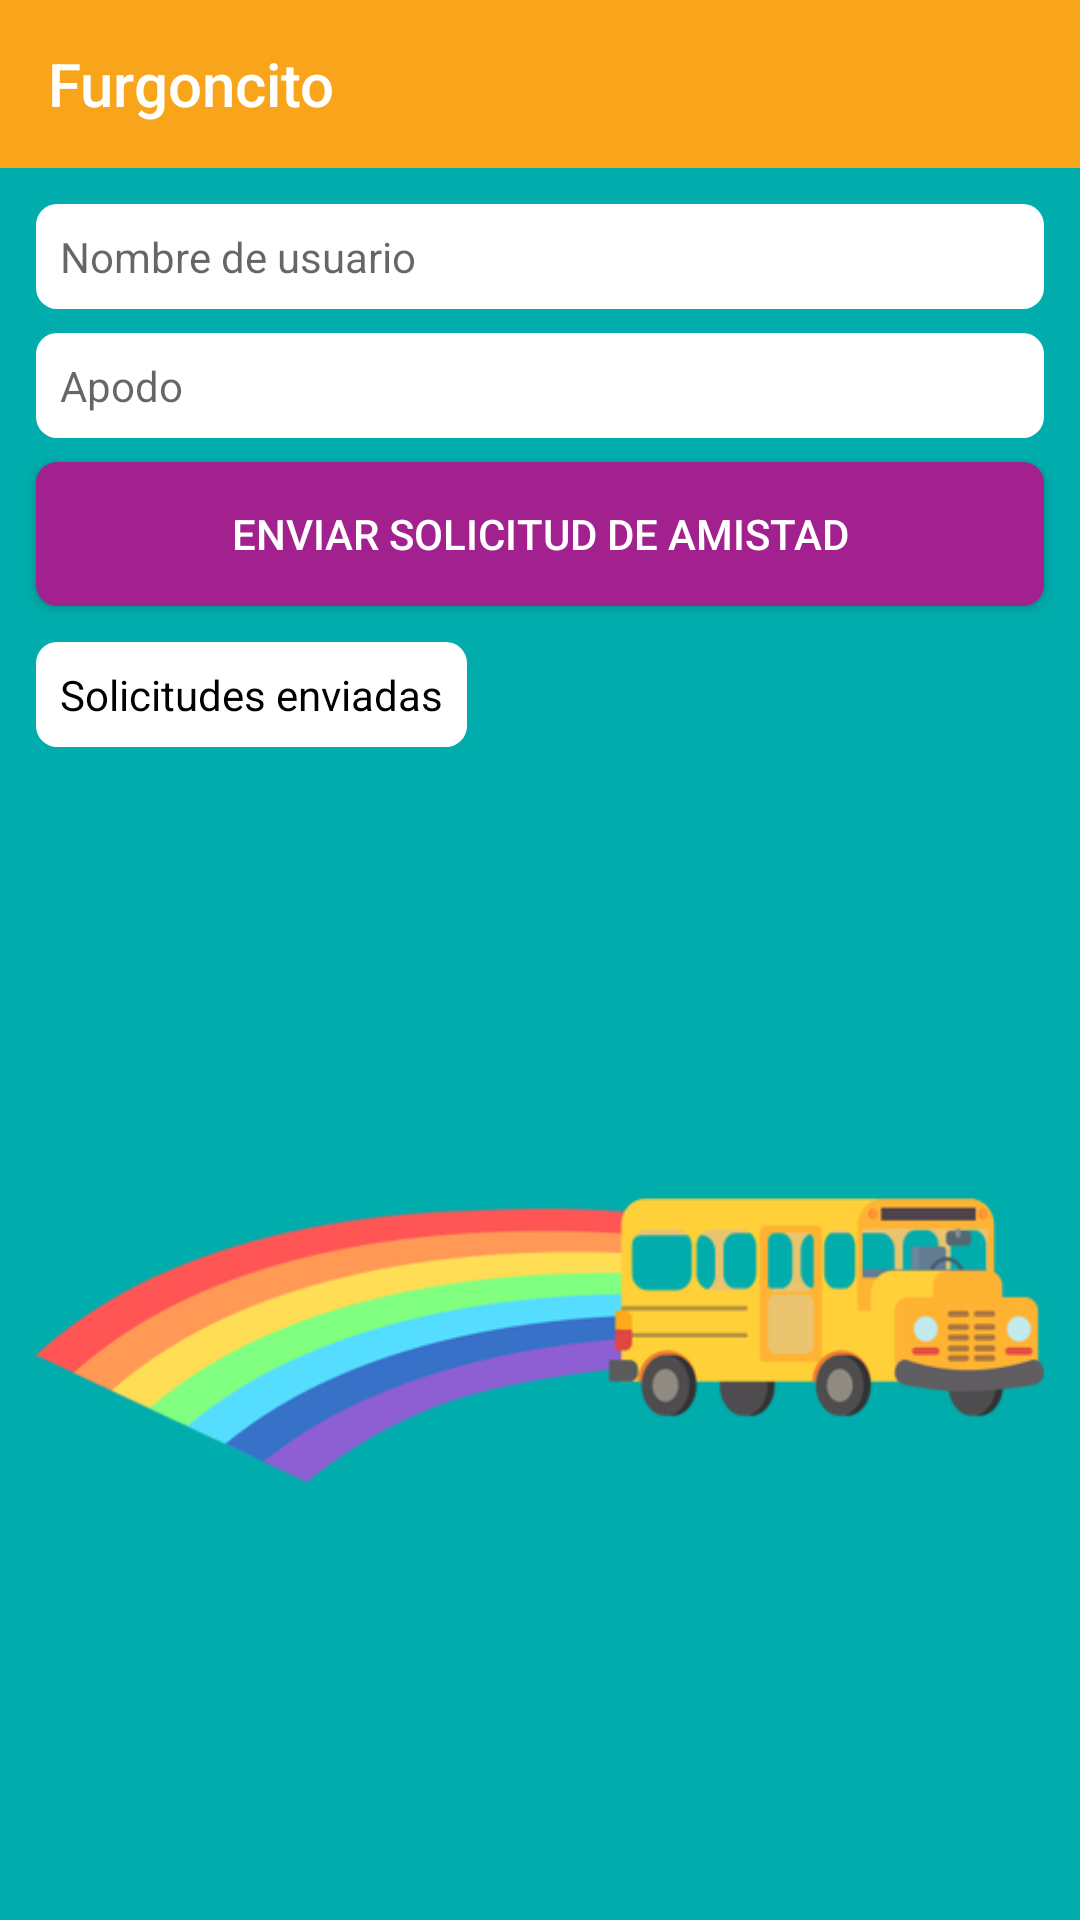

The Android layout XML behind this screen, and the referenced resources:
<!-- AndroidManifest.xml: application theme AppTheme -->
<!-- res/layout/activity_adicion_contacto.xml -->
<?xml version="1.0" encoding="utf-8"?>
<ScrollView xmlns:android="http://schemas.android.com/apk/res/android"
  xmlns:app="http://schemas.android.com/apk/res-auto"
  xmlns:tools="http://schemas.android.com/tools"
  android:layout_width="match_parent"
  android:layout_height="match_parent"
  android:fillViewport="true"
  tools:context=".AdicionContacto">
  <RelativeLayout
    android:layout_width="match_parent"
    android:layout_height="wrap_content"
    android:background="@color/azulVerdoso">
    <EditText
      android:id="@+id/etNombreUsuario"
      android:layout_width="match_parent"
      android:layout_height="wrap_content"
      android:layout_marginTop="@dimen/medium"
      android:layout_marginBottom="@dimen/small"
      android:layout_alignParentStart="true"
      android:layout_below="@id/toolbar"
      android:layout_marginHorizontal="@dimen/medium"
      android:padding="@dimen/small"
      android:background="@drawable/button_background_blanco"
      android:hint="Nombre de usuario"
      android:importantForAutofill="no"
      android:inputType="text"
      android:textSize="@dimen/txt_size" />
    <EditText
      android:id="@+id/etNick"
      android:layout_width="match_parent"
      android:layout_height="wrap_content"
      android:layout_marginBottom="@dimen/small"
      android:layout_alignParentStart="true"
      android:layout_below="@id/etNombreUsuario"
      android:layout_marginHorizontal="@dimen/medium"
      android:padding="@dimen/small"
      android:background="@drawable/button_background_blanco"
      android:hint="Apodo"
      android:importantForAutofill="no"
      android:inputType="text"
      android:textSize="@dimen/txt_size" />
    <TextView
      android:id="@+id/tv_solicitudes"
      android:layout_width="wrap_content"
      android:layout_height="wrap_content"
      android:layout_marginBottom="@dimen/small"
      android:layout_below="@id/btn_enviarInvitacion"
      android:layout_marginHorizontal="@dimen/medium"
      android:padding="@dimen/small"
      android:background="@drawable/button_background_blanco"
      android:text="@string/solicitudes_enviadas"
      android:textColor="@color/negro" />
    <ImageView
      android:id="@+id/imgBus"
      android:layout_width="match_parent"
      android:layout_height="match_parent"
      android:layout_marginBottom="@dimen/small"
      android:layout_below="@id/tv_solicitudes"
      android:layout_marginHorizontal="@dimen/medium"
      android:scaleType="fitCenter"
      app:srcCompat="@drawable/bus_escolar_arcoiris" />
    <androidx.appcompat.widget.Toolbar
      android:id="@+id/toolbar"
      android:layout_width="match_parent"
      android:layout_height="wrap_content"
      android:layout_alignParentTop="true"
      android:background="@color/colorPrimary"
      android:theme="@style/ThemeOverlay.AppCompat.Dark"
      app:title="@string/app_name"
      app:titleTextColor="#FFF" />
    <androidx.recyclerview.widget.RecyclerView
      android:id="@+id/rv_invitado"
      android:layout_width="match_parent"
      android:layout_height="match_parent"
      android:layout_marginBottom="@dimen/medium"
      android:layout_below="@id/imgBus"
      android:layout_marginHorizontal="@dimen/medium" />
    <Button
      android:id="@+id/btn_enviarInvitacion"
      android:layout_width="match_parent"
      android:layout_height="wrap_content"
      android:layout_marginBottom="@dimen/medium"
      android:layout_below="@id/etNick"
      android:layout_marginHorizontal="@dimen/medium"
      android:padding="@dimen/small"
      android:background="@drawable/button_background"
      android:drawableStart="@drawable/ic_action_add"
      android:text="@string/enviar_solicitud_amistad"
      android:textColor="@color/blanco" />
  </RelativeLayout>
</ScrollView>
<!-- resources referenced by this layout -->
<resources>
  <color name="azulVerdoso">#01ACAC</color>
  <color name="blanco">#FFFFFF</color>
  <color name="colorPrimary">#F8A51B</color>
  <color name="negro">#000000</color>
  <dimen name="medium">12dp</dimen>
  <dimen name="small">8dp</dimen>
  <dimen name="txt_size">14sp</dimen>
  <!-- drawable bus_escolar_arcoiris: png bitmap (drawable-hdpi, 27935 bytes) -->
  <!-- drawable button_background (drawable) -->
  <?xml version="1.0" encoding="utf-8"?>
  <shape xmlns:android="http://schemas.android.com/apk/res/android"
    android:shape="rectangle">
    <corners android:radius="7dp" />
    <solid android:color="@color/miPurpura" />
  </shape>
  <!-- drawable button_background_blanco (drawable) -->
  <?xml version="1.0" encoding="utf-8"?>
  <shape xmlns:android="http://schemas.android.com/apk/res/android"
    android:shape="rectangle">
    <corners android:radius="7dp" />
    <solid android:color="@color/blanco" />
  </shape>
  <string name="app_name">Furgoncito</string>
  <string name="enviar_solicitud_amistad">Enviar solicitud de amistad</string>
  <string name="solicitudes_enviadas">Solicitudes enviadas</string>
  <style name="AppTheme" parent="Theme.AppCompat.Light.NoActionBar">
      
      <item name="colorPrimary">@color/colorPrimary</item>
      <item name="colorPrimaryDark">@color/colorPrimaryDark</item>
      <item name="colorAccent">@color/colorAccent</item>
    </style>
  <color name="miPurpura">#A3218E</color>
  <color name="colorPrimaryDark">#F8A51B</color>
  <color name="colorAccent">#FC4850</color>
</resources>
